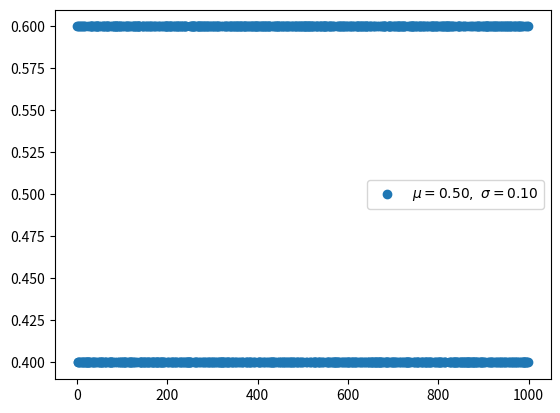

Write Python code to recreate this figure.
"""
bernoulli distribution
https://en.wikipedia.org/wiki/Bernoulli_distribution
"""
import random
import numpy as np
from matplotlib import pyplot as plt

def bernoulli(p, k):
    '''
    p: probability
    k: # of trials
    return: 0 or 1
    '''
    return p if k else 1 - p

n_experiment = 1000
p = 0.6
x = np.arange(n_experiment)
y = []
for _ in range(n_experiment):
    pick = bernoulli(p, k=bool(random.getrandbits(1)))
    y.append(pick)

u, s = np.mean(y), np.std(y)
plt.scatter(x, y, label=r'$\mu=%.2f,\ \sigma=%.2f$' % (u, s))
plt.legend()
plt.savefig('bernoulli.png')
plt.show()
